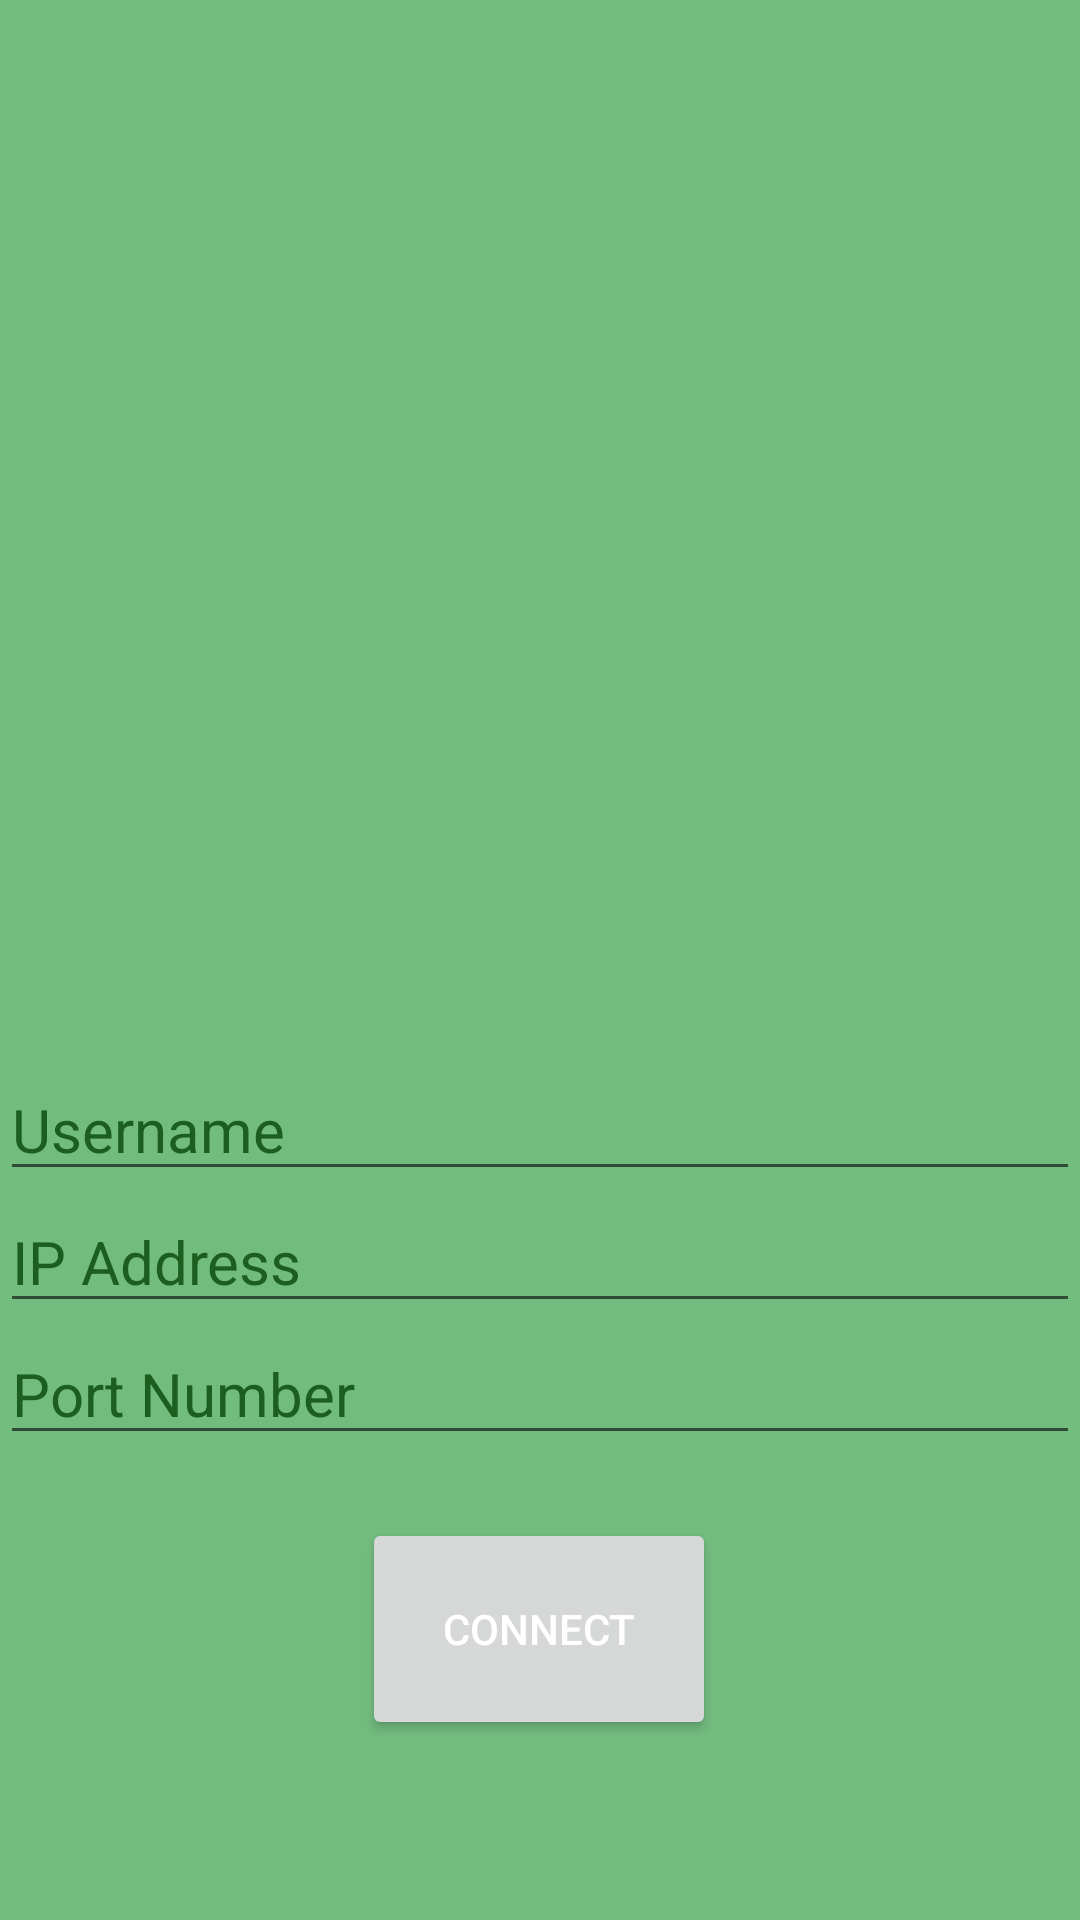

Write the Android layout XML for this screen, with the resource values it uses.
<!-- AndroidManifest.xml: application theme Theme.ChitChat -->
<!-- res/layout/activity_connect.xml -->
<?xml version="1.0" encoding="utf-8"?>
<androidx.constraintlayout.widget.ConstraintLayout xmlns:android="http://schemas.android.com/apk/res/android"
    xmlns:app="http://schemas.android.com/apk/res-auto"
    xmlns:tools="http://schemas.android.com/tools"
    android:layout_width="match_parent"
    android:layout_height="match_parent"
    android:background="@color/faded_green"
    tools:context=".Connect_Activity">


    <Button
        android:id="@+id/connectbutton"
        android:layout_width="118dp"
        android:layout_height="74dp"
        android:layout_marginTop="50dp"
        android:layout_marginBottom="60dp"
        android:color="@drawable/square_round_shape"
        android:text="Connect"
        android:textColor="@android:color/white"
        app:layout_constraintBottom_toBottomOf="parent"
        app:layout_constraintEnd_toEndOf="parent"
        app:layout_constraintHorizontal_bias="0.498"
        app:layout_constraintStart_toStartOf="parent"
        app:layout_constraintTop_toBottomOf="@+id/editPort"
        app:layout_constraintVertical_bias="1.0" />

    <EditText
        android:id="@+id/editIP"
        android:layout_width="0dp"
        android:layout_height="wrap_content"
        android:hint="@string/IP_address_prompt"
        android:textColor="@color/black"
        android:textColorHint="#1B5E20"
        android:textSize="20dp"
        app:layout_constraintEnd_toEndOf="parent"
        app:layout_constraintHorizontal_bias="0.0"
        app:layout_constraintStart_toStartOf="parent"
        app:layout_constraintTop_toBottomOf="@+id/editusername">

    </EditText>

    <EditText
        android:id="@+id/editPort"
        android:layout_width="0dp"
        android:layout_height="wrap_content"
        android:hint="@string/PortNumber_prompt"
        android:textColor="@color/black"
        android:textColorHint="#1B5E20"
        android:textSize="20dp"
        app:layout_constraintEnd_toEndOf="parent"
        app:layout_constraintHorizontal_bias="0.0"
        app:layout_constraintStart_toStartOf="parent"
        app:layout_constraintTop_toBottomOf="@+id/editIP">

    </EditText>

    <EditText
        android:id="@+id/editusername"
        android:layout_width="0dp"
        android:layout_height="wrap_content"
        android:layout_marginTop="340dp"
        android:layout_marginBottom="109dp"
        android:hint="@string/Username_prompt"
        android:textColor="@color/black"
        android:textColorHint="#1B5E20"
        android:textSize="20dp"
        app:layout_constraintBottom_toTopOf="@+id/connectbutton"
        app:layout_constraintEnd_toEndOf="parent"
        app:layout_constraintHorizontal_bias="0.0"
        app:layout_constraintStart_toStartOf="parent"
        app:layout_constraintTop_toTopOf="parent"
        app:layout_constraintVertical_bias="1.0">

    </EditText>

</androidx.constraintlayout.widget.ConstraintLayout>
<!-- resources referenced by this layout -->
<resources>
  <color name="black">#000000</color>
  <color name="faded_green">#73BC7F</color>
  <!-- drawable square_round_shape (drawable) -->
  <?xml version="1.0" encoding="utf-8"?>
  
  <shape xmlns:android="http://schemas.android.com/apk/res/android">
      <solid android:color="@color/bright_green"/>
      <corners android:radius="19dp"/>
  </shape>
  <string name="IP_address_prompt">IP Address</string>
  <string name="PortNumber_prompt">Port Number</string>
  <string name="Username_prompt">Username</string>
  <style name="Theme.ChitChat" parent="Theme.MaterialComponents.DayNight.DarkActionBar">
          
          <item name="colorPrimary">@color/dark_green</item>
          <item name="colorPrimaryVariant">@color/black</item>
          <item name="colorOnPrimary">@color/black</item>
          
          <item name="colorSecondary">@color/dark_green</item>
          <item name="colorSecondaryVariant">@color/black</item>
          <item name="colorOnSecondary">@color/black</item>
          
          <item name="android:statusBarColor" tools:targetApi="l">?attr/colorPrimaryVariant</item>
          
      </style>
  <color name="bright_green">#02F32A</color>
  <color name="dark_green">#001C05</color>
</resources>
